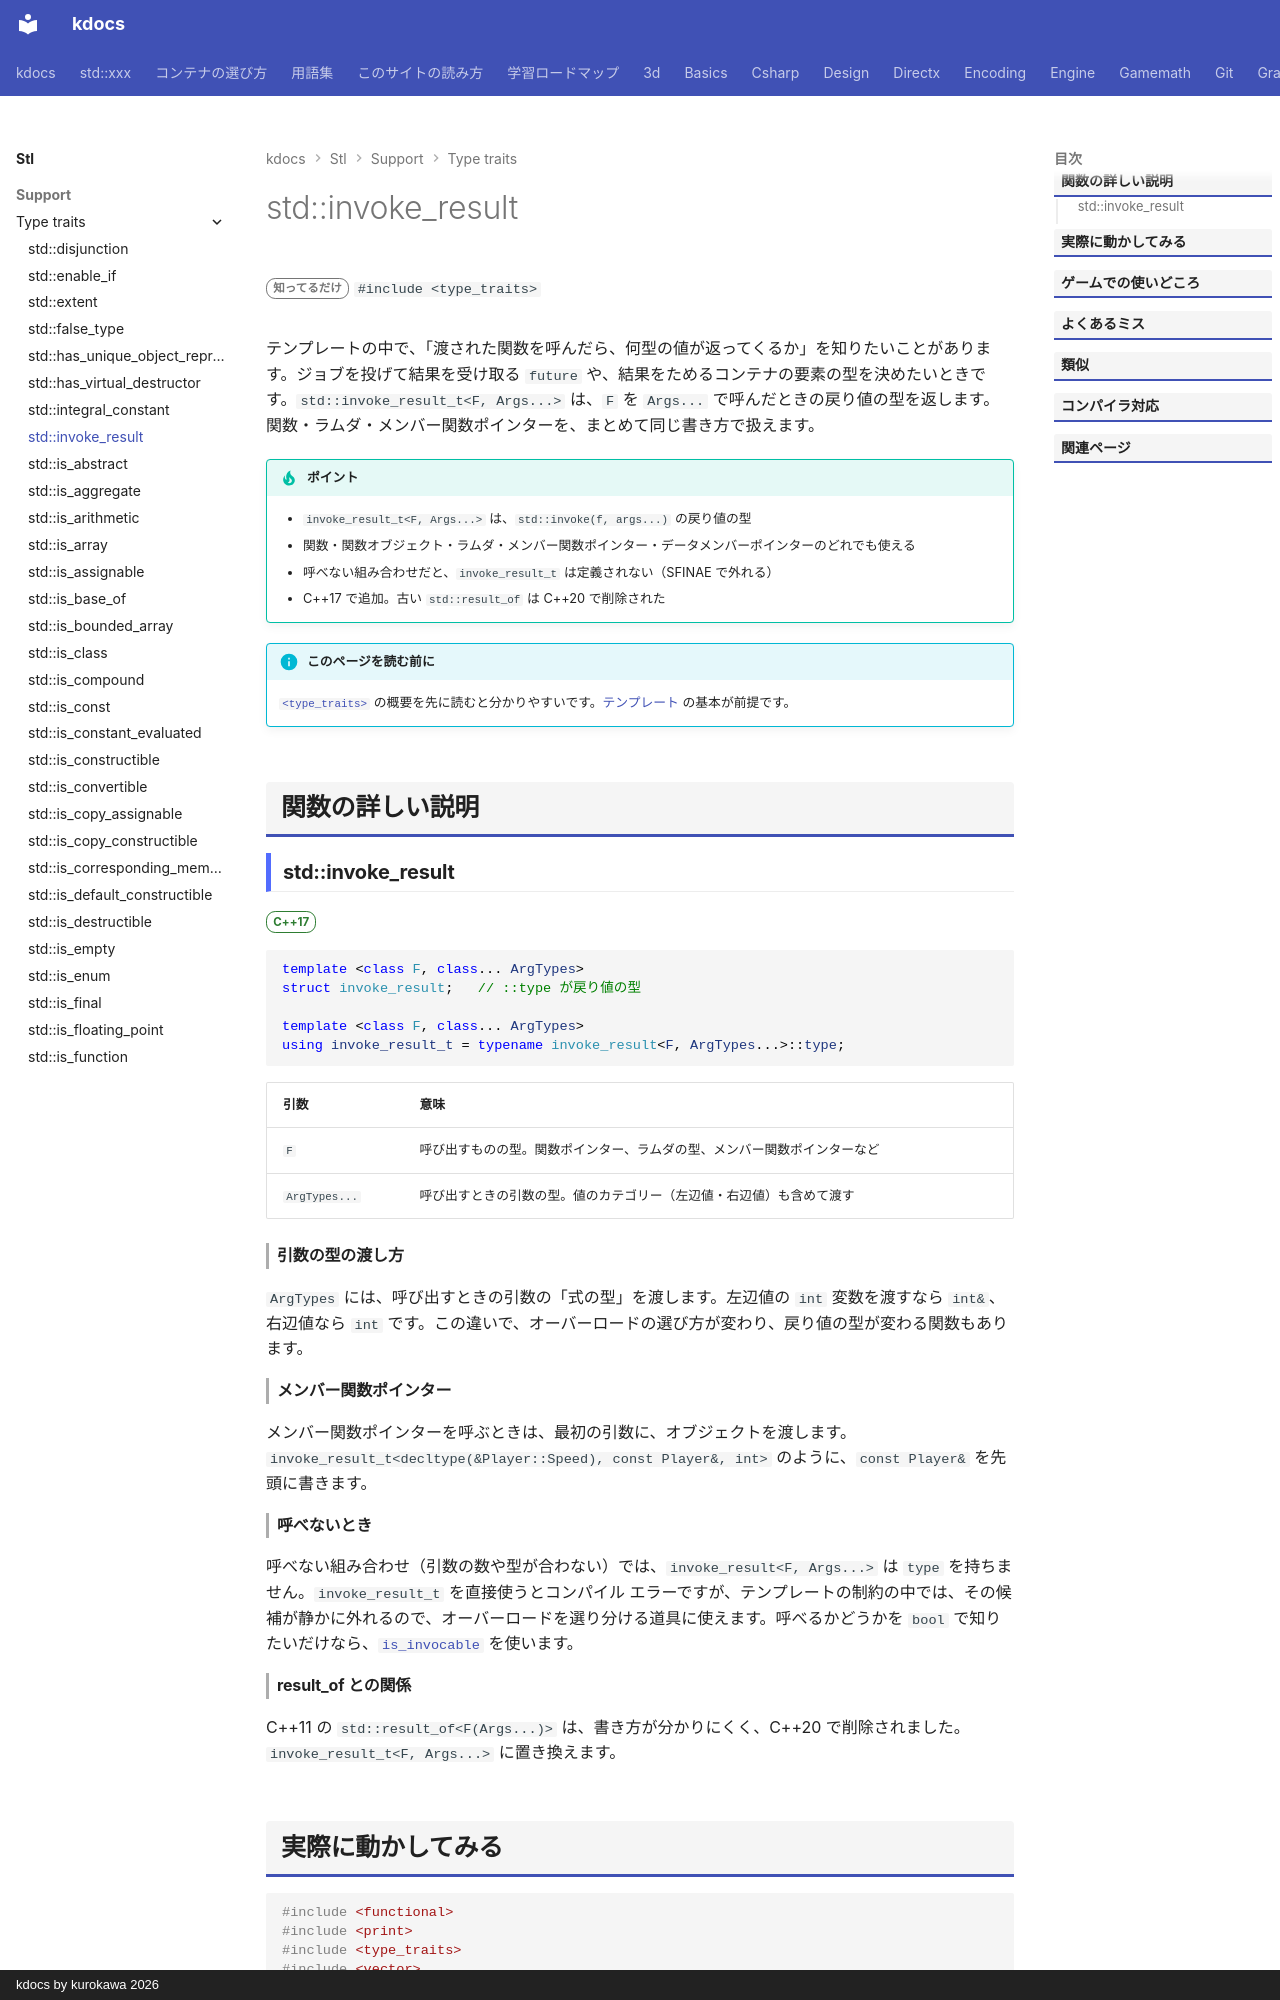

repository: qwzxdf/kdocs · page: stl/support/type_traits/invoke_result/index.html · generator: mkdocs · copyright: kdocs by kurokawa 2026

---
title: std::invoke_result
summary: "関数を呼んだときの、戻り値の型を調べる。"
order: 20
group: 型の性質（<type_traits>）
tags:
  - 型・言語サポート
---

# std::invoke_result

<div class="page-badges" markdown>
<span class="rank rank-rare">知ってるだけ</span>
`#include <type_traits>`
</div>

テンプレートの中で、「渡された関数を呼んだら、何型の値が返ってくるか」を知りたいことがあります。ジョブを投げて結果を受け取る `future` や、結果をためるコンテナの要素の型を決めたいときです。`std::invoke_result_t<F, Args...>` は、`F` を `Args...` で呼んだときの戻り値の型を返します。関数・ラムダ・メンバー関数ポインターを、まとめて同じ書き方で扱えます。

!!! tip "ポイント"
    - `invoke_result_t<F, Args...>` は、`std::invoke(f, args...)` の戻り値の型
    - 関数・関数オブジェクト・ラムダ・メンバー関数ポインター・データメンバーポインターのどれでも使える
    - 呼べない組み合わせだと、`invoke_result_t` は定義されない（SFINAE で外れる）
    - C++17 で追加。古い `std::result_of` は C++20 で削除された

!!! info "このページを読む前に"
    [`<type_traits>`](../type_traits.md) の概要を先に読むと分かりやすいです。[テンプレート](../../../basics/template.md) の基本が前提です。

## 関数の詳しい説明

### std::invoke_result {#invoke_result}

<span class="ver ver-17">C++17</span>

```cpp
template <class F, class... ArgTypes>
struct invoke_result;   // ::type が戻り値の型

template <class F, class... ArgTypes>
using invoke_result_t = typename invoke_result<F, ArgTypes...>::type;
```

| 引数 | 意味 |
| --- | --- |
| `F` | 呼び出すものの型。関数ポインター、ラムダの型、メンバー関数ポインターなど |
| `ArgTypes...` | 呼び出すときの引数の型。値のカテゴリー（左辺値・右辺値）も含めて渡す |

#### 引数の型の渡し方

`ArgTypes` には、呼び出すときの引数の「式の型」を渡します。左辺値の `int` 変数を渡すなら `int&`、右辺値なら `int` です。この違いで、オーバーロードの選び方が変わり、戻り値の型が変わる関数もあります。

#### メンバー関数ポインター

メンバー関数ポインターを呼ぶときは、最初の引数に、オブジェクトを渡します。`invoke_result_t<decltype(&Player::Speed), const Player&, int>` のように、`const Player&` を先頭に書きます。

#### 呼べないとき

呼べない組み合わせ（引数の数や型が合わない）では、`invoke_result<F, Args...>` は `type` を持ちません。`invoke_result_t` を直接使うとコンパイル エラーですが、テンプレートの制約の中では、その候補が静かに外れるので、オーバーロードを選り分ける道具に使えます。呼べるかどうかを `bool` で知りたいだけなら、[`is_invocable`](is_invocable.md) を使います。

#### result_of との関係

C++11 の `std::result_of<F(Args...)>` は、書き方が分かりにくく、C++20 で削除されました。`invoke_result_t<F, Args...>` に置き換えます。
